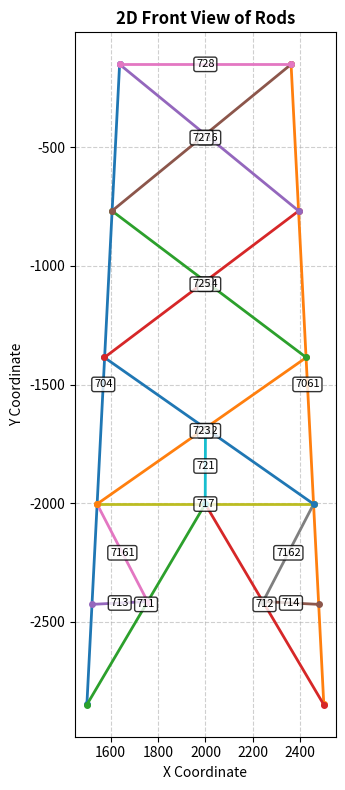
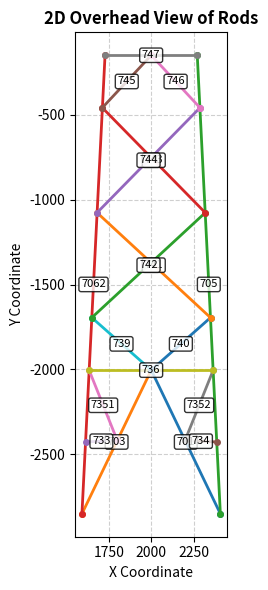

The matplotlib source for these figures, in order:
import matplotlib.pyplot as plt
import matplotlib.patches as mpatches

# ===================== 1. 定义你的坐标数据 =====================


# coordinatesFront_data={
# 1101:[(2648,2850),(2326,150)],
# 1102:[(1351,2850),(1673,150)],
# 1103_1:[(1681,151),(1667,271)],
# 1103_2:[(2333,283),(2319,162)],
# 1104:[(2648,2850),(1351,2850)],
# 1105:[(2648,2850),(1461,1927)],
# 1106:[(1351,2850),(2538,1927)],
# 1107:[(2538,1927),(1560,1093)],
# 1108:[(1461,1927),(2439,1093)],
# 1109:[(2439,1093),(1652,325)],
# 1110:[(1560,1093),(2347,325)],
# 1111_1:[(2338,2608),(2611,2542)],
# 1111_2:[(1661,2608),(1388,2542)],
# 1112:[(2324,2598),(2575,2235)],
# 1113:[(1675,2598),(1424,2235)],
# 1114_1:[(2310,2587),(2269,2137)],
# 1114_2:[(1689,2587),(1730,2137)],
# 1115:[(2269,2137),(2575,2235)],
# 1116:[(1730,2137),(1424,2235)],
# 1117_1:[(2282,1709),(2505,1649)],
# 1117_2:[(1717,1709),(1494,1649)],
# 1118:[(2269,1698),(2472,1371)],
# 1119:[(1730,1698),(1527,1371)],
# 1120_1:[(2256,1686),(2219,1281)],
# 1120_2:[(1743,1686),(1780,1281)],
# 1121:[(2472,1371),(2219,1281)],
# 1122:[(1527,1371),(1780,1281)],
# 1123:[(2232,891),(2393,709)],
# 1124:[(1767,891),(1606,709)],
# 1125_1:[(2219,879),(2173,495)],
# 1125_2:[(1780,879),(1826,495)],
# 1126:[(2393,709),(2173,495)],
# 1127:[(1606,709),(1826,495)],
# }


# coordinatesFront_data={
# 708:[(502,495),(1858,495)],
# 707:[(372,1347),(1180,495)],
# 713_1:[(502,495),(775,920)],
# 713_2:[(1585,920),(1858,495)],
# 706:[(1180,495),(1988,1347)],
# 705:[(372,1347),(2183,2995)],
# 704:[(177,2995),(1988,1347)],
# 712_1:[(275,2173),(777,1725)],
# 710:[(275,2173),(656,2560)],
# 711_1:[(656,2560),(777,1725)],
# 712_2:[(1583,1725),(2085,2173)],
# 711_2:[(1583,1725),(1704,2560)],
# 709:[(1704,2560),(2085,2173)],
# 702:[(502,495),(177,2995)],
# 701:[(1858,495),(2183,2995)]
# }
# coordinatesOverhead_data={
# 720:[(443,492),(1797,492)],
# 719:[(313,1353),(1120,495)],
# 721_1:[(443,492),(714,919)],
# 721_2:[(1526,919),(1797,492)],
# 718:[(1120,495),(1927,1353)],
# 722_1:[(443,492),(313,1353)],
# 722_2:[(1797,492),(1927,1353)]
# }


# coordinatesFront_data={
# 601:[(2285,2850),(2196,849)],
# 602:[(1700,2849),(1790,849)],
# 603_1:[(1664,1075),(1781,1041)],
# 603_2:[(2319,1075),(2204,1041)],
# 603_3:[(2369,440),(2369,292)],
# 604_1:[(1700,2849),(2262,2322)],
# 604_2:[(2285,2849),(1724,2322)],
# 605:[(2262,2322),(1724,2322)],
# 606_1:[(1993,2322),(1734,2084)],
# 606_2:[(1993,2322),(2251,2084)],
# 607:[(2251,2084),(1734,2084)],
# 608:[(2251,2084),(1753,1675)],
# 609:[(1734,2084),(2233,1675)],
# 610:[(2233,1675),(1771,1266)],
# 611:[(1753,1675),(2214,1266)],
# 612:[(2214,1266),(1771,1266)],
# 613_1:[(1993,1266),(1781,1041)],
# 613_2:[(1993,1266),(2204,1041)],
# 614:[(2204,1041),(1781,1041)],
# 615:[(2274,2586),(2154,2726)],
# 616:[(1712,2586),(1831,2726)],
# 617_1:[(2127,2448),(2139,2712)],
# 617_2:[(1858,2448),(1846,2712)],
# 618:[(2274,2586),(2127,2448)],
# 619:[(1712,2586),(1858,2448)],
# 620_1:[(1724,2322),(1864,2203)],
# 620_2:[(2262,2322),(2122,2203)],
# 621:[(2242,1879),(2138,1991)],
# 622:[(1744,1879),(1847,1991)],
# 623_1:[(2122,1978),(2113,1773)],
# 623_2:[(1864,1978),(1873,1773)],
# 624:[(2113,1773),(2242,1879)],
# 625:[(1873,1773),(1744,1879)],
# 626:[(2128,1582),(2223,1470)],
# 627:[(1857,1582),(1762,1470)],
# 628_1:[(1882,1364),(1873,1568)],
# 628_2:[(2103,1364),(2113,1568)],
# 629:[(2223,1470),(2103,1364)],
# 630:[(1762,1470),(1882,1364)],
# 631_1:[(1887,1153),(1771,1266)],
# 631_2:[(2098,1153),(2214,1266)],
# }
# coordinatesOverhead_data={
# 601:[(1604,2849),(1726,150)],
# 602:[(2395,2850),(2273,150)],
# 603_1:[(1714,409),(1819,301)],
# 603_2:[(2285,409),(2180,301)],
# 608:[(2348,1816),(1676,1264)],
# 609:[(1651,1816),(2323,1264)],
# 610:[(2323,1264),(1700,712)],
# 611:[(1676,1264),(2299,712)],
# 615:[(2379,2493),(2218,2683)],
# 616:[(1620,2493),(1781,2683)],
# 617_1:[(1818,2308),(1802,2664)],
# 617_2:[(2181,2308),(2197,2664)],
# 618:[(2379,2493),(2181,2308)],
# 619:[(1620,2493),(1818,2308)],
# 621:[(2336,1540),(2196,1691)],
# 622:[(1663,1540),(1803,1691)],
# 623_1:[(2174,1673),(2161,1397)],
# 623_2:[(1825,1673),(1838,1397)],
# 624:[(2161,1397),(2336,1540)],
# 625:[(1838,1397),(1663,1540)],
# 626:[(2183,1139),(2311,988)],
# 627:[(1688,988),(1850,844)],
# 628_1:[(2149,844),(2161,1121)],
# 628_2:[(1850,844),(1838,1121)],
# 629:[(2311,988),(2149,844)],
# 630:[(1816,1139),(1688,988)],
# 643_1:[(1604,2849),(2363,2137)],
# 643_2:[(2395,2849),(1636,2137)],
# 644:[(2363,2138),(1636,2138)],
# 645_1:[(1999,2138),(1651,1816)],
# 645_2:[(1999,2138),(2348,1816)],
# 646:[(2348,1816),(1651,1816)],
# 647:[(2299,715),(1700,715)],
# 648_1:[(1999,715),(1714,409)],
# 648_2:[(1999,715),(2285,409)],
# 649:[(2285,409),(1714,409)],
# 650_1:[(2363,2137),(2174,1977)],
# 650_2:[(1636,2137),(1825,1977)],
# 651_1:[(1857,562),(1700,712)],
# 651_2:[(2142,562),(2299,712)],
# }


# coordinatesFront_data={
# 501:[(2309,2849),(2187,150)],
# 502:[(1690,2849),(1812,150)],
# 503:[(2309,2849),(1718,2240)],
# 504:[(1690,2850),(2281,2240)],
# 505:[(2281,2240),(1744,1657)],
# 506:[(1718,2240),(2255,1657)],
# 507:[(2259,1659),(1740,1659)],
# 508_1:[(2255,1657),(1758,1356)],
# 508_2:[(1744,1657),(2241,1356)],
# 509:[(2241,1356),(1758,1356)],
# 510:[(2241,1356),(1778,905)],
# 511:[(1758,1356),(2221,905)],
# 512:[(2221,905),(1798,453)],
# 513:[(1778,905),(2201,453)],
# 514:[(2201,453),(1798,453)],
# 515_1:[(1798,453),(2187,153)],
# 515_2:[(2201,453),(1812,153)],
# 516:[(2191,150),(1808,150)],
# 517:[(2294,2522),(2171,2707)],
# 518:[(1705,2522),(1828,2707)],
# 519_1:[(2140,2385),(2150,2686)],
# 519_2:[(1859,2385),(1849,2686)],
# 520:[(2294,2522),(2140,2385)],
# 521:[(1705,2522),(1859,2385)],
# 522:[(2268,1948),(2161,2109)],
# 523:[(1731,1948),(1838,2109)],
# 524_1:[(2127,1795),(2140,2087)],
# 524_2:[(1872,1795),(1859,2087)],
# 525:[(2268,1948),(2127,1795)],
# 526:[(1731,1948),(1872,1795)],
# }
# coordinatesOverhead_data={
# 501:[(1691,2849),(1812,150)],
# 502:[(2308,2841),(2187,150)],
# 517:[(2294,2522),(2171,2708)],
# 518:[(1705,2522),(1828,2708)],
# 519_1:[(2140,2386),(2150,2686)],
# 519_2:[(1859,2386),(1849,2686)],
# 520:[(2294,2522),(2140,2386)],
# 521:[(1705,2522),(1859,2386)],
# 522:[(2268,1949),(2161,2110)],
# 523:[(1731,1949),(1838,2110)],
# 524_1:[(2127,1797),(2140,2088)],
# 524_2:[(1872,1797),(1859,2088)],
# 525:[(2268,1949),(2127,1797)],
# 526:[(1731,1949),(1872,1797)],
# 533:[(2308,2850),(1718,2240)],
# 534:[(1691,2849),(2281,2240)],
# 535:[(2281,2240),(1744,1658)],
# 536:[(1718,2240),(2255,1658)],
# 537:[(2255,1664),(1744,1664)],
# 538_1:[(1744,1658),(2241,1358)],
# 538_2:[(2255,1658),(1758,1358)],
# 539:[(2241,1358),(1758,1358)],
# 540:[(2241,1358),(1778,907)],
# 541:[(1758,1358),(2221,907)],
# 542:[(2221,907),(1798,456)],
# 543:[(1778,907),(2201,456)],
# 544:[(2201,456),(1798,456)],
# 545_1:[(2201,456),(1812,155)],
# 545_2:[(1798,456),(2187,155)],
# 546:[(2187,150),(1812,150)],
# }
coordinatesFront_data={
704:[(1500,2849),(1638,150)],
706_1:[(2361,150),(2499,2849)],
711:[(1500,2850),(1999,2004)],
712:[(1999,2004),(2499,2850)],
713:[(1521,2427),(1756,2415)],
714:[(2243,2415),(2478,2427)],
716_1:[(1543,2004),(1756,2415)],
716_2:[(2243,2415),(2456,2004)],
717:[(1543,2004),(2456,2004)],
721:[(1999,2004),(2000,1683)],
722:[(1574,1386),(2456,2004)],
723:[(1543,2004),(2425,1386)],
724:[(1606,768),(2425,1386)],
725:[(1574,1386),(2393,768)],
726:[(1638,150),(2393,768)],
727:[(1606,768),(2361,150)],
728:[(1638,150),(2361,150)],
}

coordinatesOverhead_data={
701:[(2000,2004),(2407,2850)],
703:[(1592,2850),(2000,2004)],
705:[(2271,150),(2407,2849)],
706_2:[(1592,2849),(1728,150)],
733:[(1613,2427),(1800,2418)],
734:[(2199,2418),(2386,2427)],
735_1:[(1634,2004),(1800,2418)],
735_2:[(2199,2418),(2365,2004)],
736:[(1634,2004),(2365,2004)],
739:[(1650,1695),(2000,2004)],
740:[(2000,2004),(2349,1695)],
741:[(1681,1077),(2349,1695)],
742:[(1650,1695),(2318,1077)],
743:[(1712,459),(2318,1077)],
744:[(1681,1077),(2287,459)],
745:[(1712,459),(2000,150)],
746:[(2000,150),(2287,459)],
747:[(1728,150),(2271,150)],
}

































# ===================== 2. 定义通用绘制函数 =====================
def plot_2d_rods(
    coordinate_data,
    view_name,
    figsize=(12, 8),
    line_width=2,
    font_size=10,
    flip_x=False,
    flip_y=False,
):
    """
    绘制杆件的二维视图
    :param coordinate_data: 杆件坐标字典（key=杆件ID，value=两点坐标列表）
    :param view_name: 视图名称（用于标题）
    :param figsize: 画布尺寸
    :param line_width: 杆件线宽
    :param font_size: 标签字体大小
    :param flip_x: 是否对 X 轴镜像（左右颠倒）
    :param flip_y: 是否对 Y 轴镜像（上下颠倒）
    """
    # 创建画布
    fig, ax = plt.subplots(figsize=figsize)

    # 遍历绘制每个杆件
    for rod_id, points in coordinate_data.items():
        # 提取起点和终点坐标
        (x1, y1), (x2, y2) = points

        if flip_x:
            x1, x2 = -x1, -x2
        if flip_y:
            y1, y2 = -y1, -y2

        # 绘制杆件（直线）
        ax.plot([x1, x2], [y1, y2],
                linewidth=line_width,
                label=f'Rod {rod_id}',
                marker='o', markersize=4)  # 端点标记

        # 在杆件中点添加ID标签（避免重叠，可根据需要调整）
        mid_x = (x1 + x2) / 2
        mid_y = (y1 + y2) / 2
        ax.text(mid_x, mid_y, str(rod_id),
                fontsize=font_size - 2,
                ha='center', va='center',
                bbox=dict(boxstyle='round,pad=0.2', facecolor='white', alpha=0.8))

    # 设置图表样式
    ax.set_title(f'2D {view_name} View of Rods', fontsize=font_size + 2, fontweight='bold')
    ax.set_xlabel('X Coordinate', fontsize=font_size)
    ax.set_ylabel('Y Coordinate', fontsize=font_size)

    # 显示网格（便于核对坐标）
    ax.grid(True, linestyle='--', alpha=0.6)

    # 等比例显示（避免坐标拉伸）
    ax.set_aspect('equal', adjustable='box')

    # 图例（若杆件数量多，可注释掉，避免遮挡）
    # ax.legend(loc='best', fontsize=font_size-2)

    # 调整布局
    plt.tight_layout()

    # 显示图形
    plt.show()


# ===================== 3. 绘制正面视图和俯视图 =====================
if __name__ == "__main__":
    # 塔身图颠倒开关：按需修改
    FLIP_FRONT_Y = True   # 上下颠倒正面图
    FLIP_FRONT_X = False  # 左右镜像正面图
    FLIP_OVERHEAD_Y = True
    FLIP_OVERHEAD_X = False

    # 绘制正面视图
    print("绘制正面视图...")
    plot_2d_rods(
        coordinatesFront_data,
        "Front",
        flip_x=FLIP_FRONT_X,
        flip_y=FLIP_FRONT_Y,
    )

    # 绘制俯视图
    print("绘制俯视图...")
    plot_2d_rods(
        coordinatesOverhead_data,
        "Overhead",
        figsize=(10, 6),
        flip_x=FLIP_OVERHEAD_X,
        flip_y=FLIP_OVERHEAD_Y,
    )
